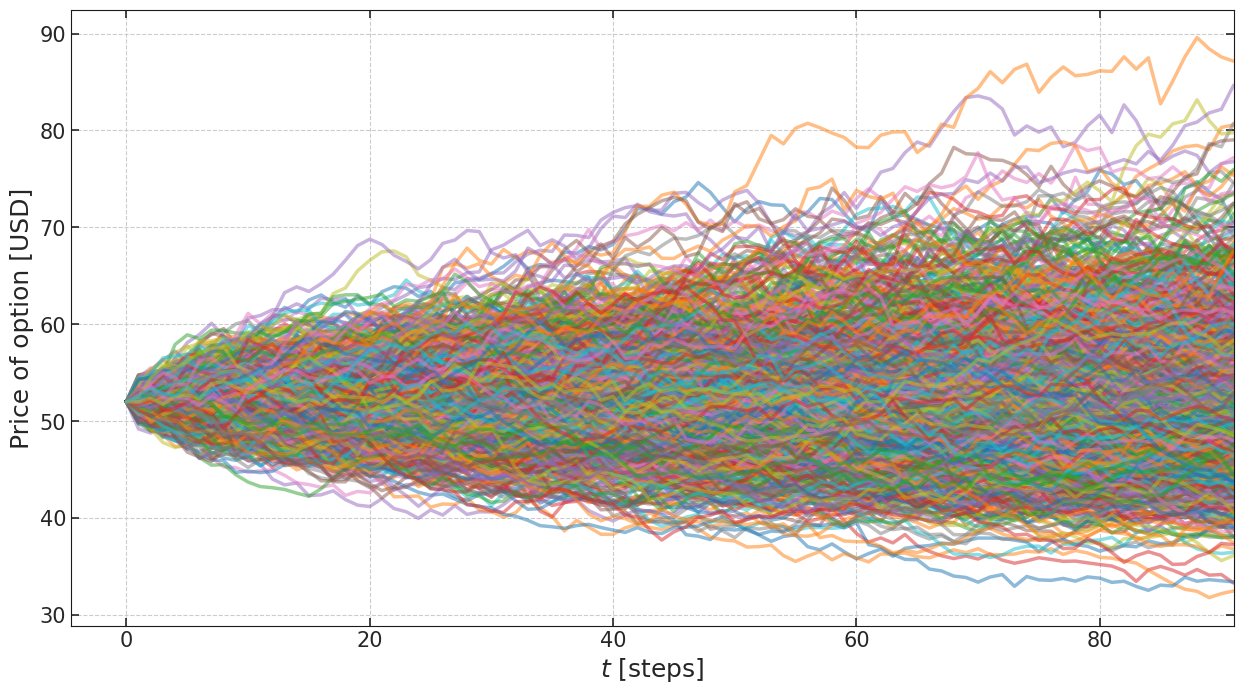

The matplotlib source for this figure:
import numpy as np
from scipy.stats import norm

import seaborn as sns
import matplotlib as mpl
import matplotlib.cm as cm
import matplotlib.pyplot as plt

# Set axtick dimensions
major_size = 6
major_width = 1.2
minor_size = 3
minor_width = 1
mpl.rcParams['xtick.major.size'] = major_size
mpl.rcParams['xtick.major.width'] = major_width
mpl.rcParams['xtick.minor.size'] = minor_size
mpl.rcParams['xtick.minor.width'] = minor_width
mpl.rcParams['ytick.major.size'] = major_size
mpl.rcParams['ytick.major.width'] = major_width
mpl.rcParams['ytick.minor.size'] = minor_size
mpl.rcParams['ytick.minor.width'] = minor_width

# Seaborn style settings
sns.set_style({'axes.axisbelow': True,
               'axes.edgecolor': '.1',
               'axes.facecolor': 'white',
               'axes.grid': True,
               'axes.labelcolor': '.15',
               'axes.spines.bottom': True,
               'axes.spines.left': True,
               'axes.spines.right': True,
               'axes.spines.top': True,
               'figure.facecolor': 'white',
               'font.family': ['sans-serif'],
               'font.sans-serif': ['Arial',
                'DejaVu Sans',
                'Liberation Sans',
                'Bitstream Vera Sans',
                'sans-serif'],
               'grid.color': '.8',
               'grid.linestyle': '--',
               'image.cmap': 'rocket',
               'lines.solid_capstyle': 'round',
               'patch.edgecolor': 'w',
               'patch.force_edgecolor': True,
               'text.color': '.15',
               'xtick.bottom': True,
               'xtick.color': '.15',
               'xtick.direction': 'in',
               'xtick.top': True,
               'ytick.color': '.15',
               'ytick.direction': 'in',
               'ytick.left': True,
               'ytick.right': True})

def gen_paths(S_0, r, sigma, T, N, i):
    ''' Generate Monte Carlo paths for geometric Brownian motion.
    
    Parameters
    ==========
    S_0 : float
        initial stock/index value
    r : float
        constant short rate
    sigma : float
        constant volatility
    T : float
        final time horizon
    N : int
        number of time steps/intervals
    i : int
        number of paths to be simulated
        
    Returns
    =======
    paths : ndarray, shape (N + 1, i)
        simulated paths given the parameters
    '''
    paths = np.zeros((N + 1, i))
    
    # Calculate the time step
    dt = T / N
    
    # First value should be our starting S_0 price
    paths[0] = S_0
    
    for t in range(1, N + 1):
        # Choose 'i' number of random number from the standard normal distribution
        eps = np.random.standard_normal(i)
        # Optionally we can normalize these raw values as the book does
        # Here we are calculating the 
        eps = (eps - eps.mean()) / eps.std()

        paths[t] = paths[t - 1] * np.exp((r - 1/2 * sigma**2) * dt + sigma * np.sqrt(dt) * eps)
    
    return paths

S_0 = 52
K = 50
T = 3/12
r = 0.12
sigma = 0.3
N = int(365 * T)  # Let us consider approx. daily updates
i = 1000
S_t = gen_paths(S_0, r, sigma, T, N, i)

nrows = 1
ncols = 1
fig, axes = plt.subplots(nrows=nrows, ncols=ncols, figsize=(ncols*15, nrows*8))

axislabelsize = 18
axisticksize = 15
axislegendsize = 18

axes.plot(S_t, lw=2.5, alpha=0.5)

axes.set_xlim(None, N)

axes.set_xlabel('$t$ [steps]', fontsize=axislabelsize)
axes.set_ylabel('Price of option [USD]', fontsize=axislabelsize)
axes.tick_params(axis='both', which='major', labelsize=axisticksize)

plt.show()

S_t_exp = np.mean(S_t[-1])
S_t_std = np.std(S_t[-1])
print(('With dt = {0:.3f} days and {1} number of trajetories, we estimate the' +
       ' S_t price to be S_t = {2:.3f} USD +- {3:.3f} USD.').format(365 * T/N, i, S_t_exp, S_t_std))
print('Where the error of the simulation is approximately {0:.3f} USD'.format(S_t_std))

# Apply the payoff formula for all of the end points
payoffs = [np.max([s_t - K, 0]) for s_t in S_t[-1]]
# Estimated payoff will be average of these
payoffs_avg = np.mean(payoffs)
print('The payoff is estimated to be {0:.3f} USD'.format(payoffs_avg))